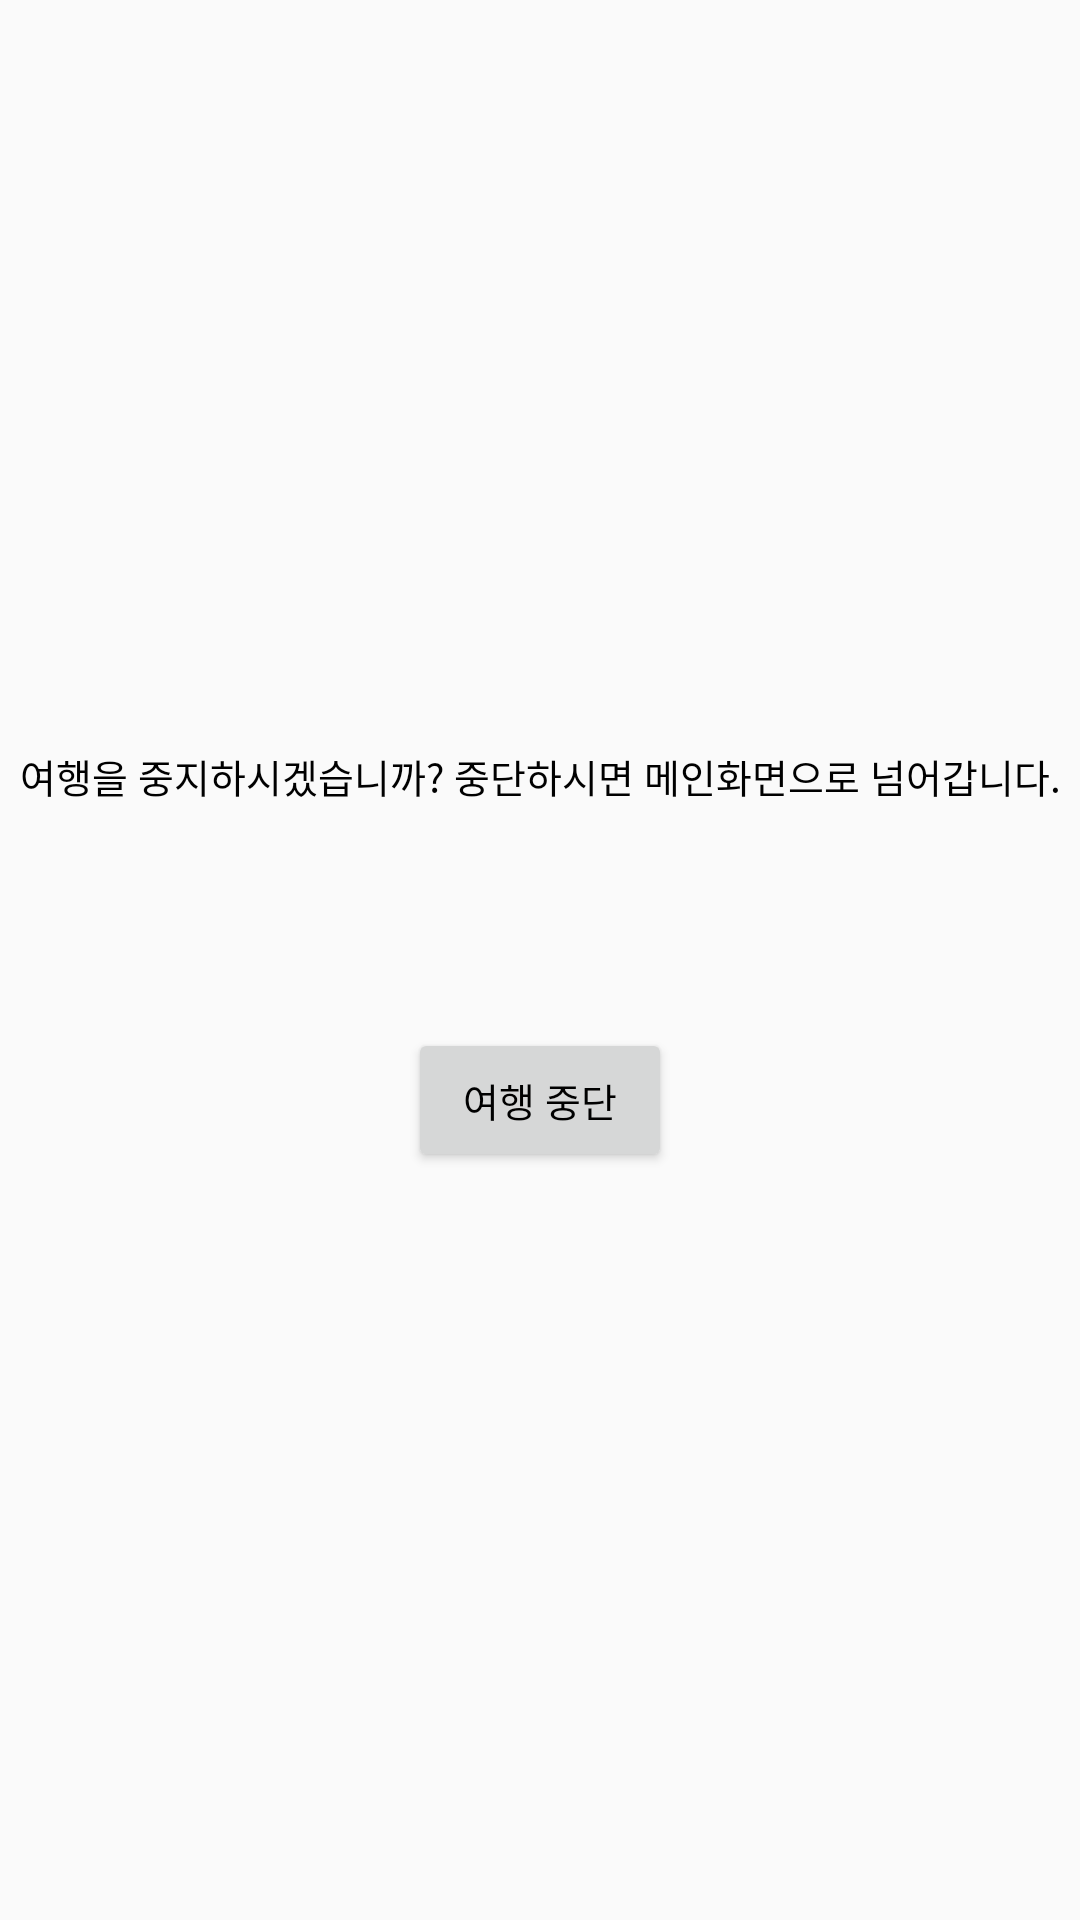

This screen was rendered from an Android layout file. Write that file and the resources it references.
<!-- AndroidManifest.xml: application theme AppTheme -->
<!-- res/layout/activity_stop.xml -->
<?xml version="1.0" encoding="utf-8"?>
<LinearLayout xmlns:android="http://schemas.android.com/apk/res/android"
    xmlns:tools="http://schemas.android.com/tools"
    android:layout_width="match_parent"
    android:layout_height="match_parent"
    android:orientation="vertical"
    android:gravity="center_vertical"
    android:weightSum="1">

    <TextView
        android:layout_width="match_parent"
        android:layout_height="wrap_content"
        android:textAppearance="?android:attr/textAppearanceLarge"
        android:text="여행을 중지하시겠습니까?
중단하시면 메인화면으로 넘어갑니다."
        android:id="@+id/tour_text_title"
        android:singleLine="false"
        android:textAlignment="center"
        android:layout_weight="0.13" />

    <Button
        android:layout_width="wrap_content"
        android:layout_height="wrap_content"
        android:text="여행 중단"
        android:id="@+id/button"
        android:layout_gravity="center_horizontal" />
</LinearLayout>
<!-- resources referenced by this layout -->
<resources>
  <style name="AppTheme" parent="Theme.AppCompat.Light.NoActionBar">
          
          <item name="colorPrimary">@color/colorPrimary</item>
          <item name="colorPrimaryDark">@color/colorPrimaryDark</item>
          <item name="colorAccent">@color/colorAccent</item>
          <item name="android:textColor">#000000</item>
          <item name="android:textSize">13dp</item>
      </style>
  <color name="colorPrimary">#B089E3</color>
  <color name="colorPrimaryDark">#B089E3</color>
  <color name="colorAccent">#FF4081</color>
</resources>
